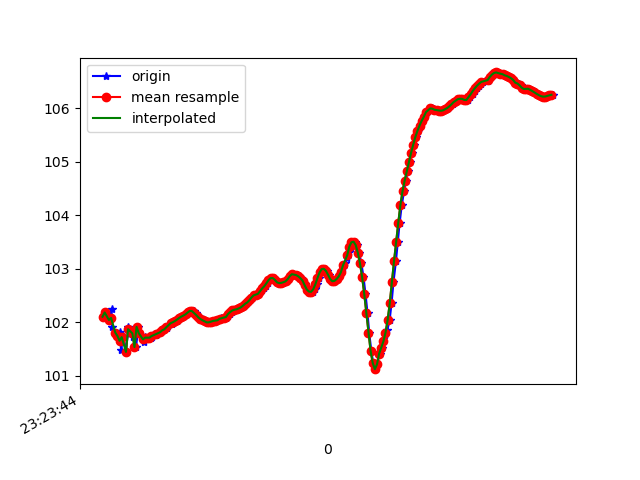

Values plotted in this chart, from the file beside it:
1618183424908, 879087864179117, 102.104385, 14.858271, 88.37833
1618183424920, 879087883409887, 102.2, 14.95, 88.59
1618183424936, 879087902640657, 102.2, 14.91, 88.38
1618183424964, 879087921871427, 102, 15.03, 88.85
1618183424985, 879087941102197, 102.3, 14.99, 88.58
1618183424989, 879087960454086, 101.9, 15.04, 89.11
1618183425038, 879087979684856, 101.8, 15.02, 89.47
1618183425041, 879087998915626, 101.7, 15.05, 89.4
1618183425060, 879088018146396, 101.8, 15.05, 89.08
1618183425074, 879088037377166, 101.5, 15.07, 89.73
1618183425097, 879088056607936, 101.7, 15.09, 88.94
1618183425120, 879088075838706, 101.4, 15.1, 89.79
1618183425143, 879088095069476, 101.9, 15.15, 88.68
1618183425146, 879088114300246, 101.8, 15.13, 89
1618183425187, 879088133531016, 101.7, 15.22, 89.19
1618183425190, 879088152761786, 101.9, 15.22, 88.63
1618183425215, 879088171992556, 101.5, 15.22, 89.54
1618183425237, 879088191223326, 101.9, 15.24, 88.54
1618183425240, 879088210454096, 101.8, 15.24, 88.92
1618183425294, 879088229684866, 101.6, 15.24, 89.18
1618183425297, 879088248915636, 101.7, 15.25, 88.88
1618183425300, 879088268146406, 101.7, 15.25, 88.96
1618183425334, 879088287377176, 101.7, 15.26, 89.01
1618183425352, 879088306607946, 101.7, 15.27, 89.03
1618183425369, 879088325838716, 101.7, 15.28, 89.05
1618183425372, 879088345069486, 101.8, 15.3, 89.06
1618183425407, 879088364300256, 101.8, 15.31, 89.1
1618183425416, 879088383531026, 101.8, 15.32, 89.13
1618183425449, 879088402761796, 101.8, 15.33, 89.15
1618183425464, 879088421992566, 101.8, 15.35, 89.16
1618183425481, 879088441223336, 101.9, 15.36, 89.18
1618183425509, 879088460454106, 101.9, 15.37, 89.2
1618183425512, 879088479684876, 101.9, 15.38, 89.2
1618183425557, 879088498915646, 102, 15.39, 89.21
1618183425558, 879088518146416, 102, 15.39, 89.23
1618183425575, 879088537377186, 102, 15.39, 89.23
1618183425599, 879088556607956, 102, 15.4, 89.23
1618183425604, 879088575838726, 102.1, 15.41, 89.24
1618183425632, 879088595069496, 102.1, 15.41, 89.24
1618183425650, 879088614300266, 102.1, 15.43, 89.26
1618183425663, 879088633531036, 102.1, 15.44, 89.26
1618183425691, 879088652761806, 102.2, 15.45, 89.26
1618183425715, 879088671992576, 102.2, 15.45, 89.27
1618183425716, 879088691223346, 102.2, 15.46, 89.27
1618183425733, 879088710454116, 102.2, 15.47, 89.27
1618183425756, 879088729684886, 102.2, 15.48, 89.28
1618183425774, 879088748915656, 102.2, 15.46, 89.29
1618183425789, 879088768146426, 102.1, 15.47, 89.32
1618183425812, 879088787377196, 102.1, 15.47, 89.33
1618183425833, 879088806607966, 102.1, 15.48, 89.35
1618183425849, 879088825838736, 102, 15.49, 89.36
1618183425868, 879088845069506, 102, 15.51, 89.37
1618183425887, 879088864300276, 102, 15.53, 89.38
1618183425909, 879088883531046, 102, 15.57, 89.38
1618183425925, 879088902761816, 102, 15.59, 89.38
1618183425944, 879088921992586, 102, 15.61, 89.38
1618183425964, 879088941223356, 102, 15.62, 89.4
1618183425987, 879088960454126, 102, 15.64, 89.41
1618183426015, 879088979684896, 102.1, 15.65, 89.42
1618183426018, 879088998915666, 102.1, 15.66, 89.42
1618183426051, 879089018146436, 102.1, 15.67, 89.43
... 161 more rows
